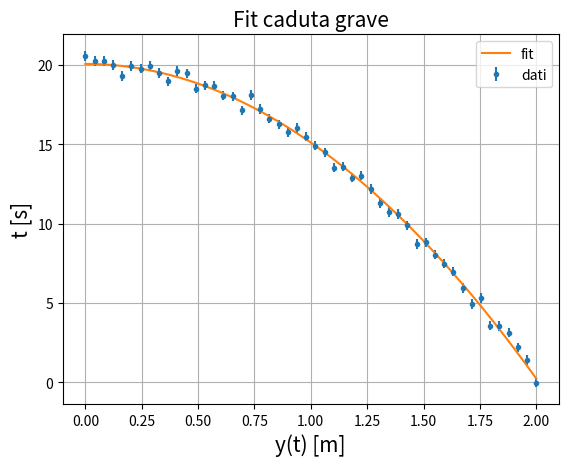

Recreate this plot in Python.
import numpy as np
import matplotlib.pyplot as plt
from scipy.optimize import curve_fit

def Legge_oraria(t, h0, g):
    """
    Restituisce la legge oraria di caduta
    di un corpo che parte da altezza h0 e
    con una velocita' inziale nulla
    """
    return h0 - 0.5*g*t**2

""""
dati misurati:
xdata : fisicamemnte i tempi a cui osservo
        la caduta del corpo non affetti da
        errore
ydata : fisicamente la posizione del corpo
        misurata a dati tempi xdata afetta
        da errore
"""

#misuro 50 tempi tra 0 e 2 secondi
xdata = np.linspace(0, 2, 50)

#legge di caduta del corpo
y = Legge_oraria(xdata, 20, 9.81)
rng = np.random.default_rng()
y_noise = 0.3 * rng.normal(size=xdata.size)
#dati misurati afferri da errore
ydata = y + y_noise
dydata = np.array(ydata.size*[0.3])

#funzione che mi permette di vedere anche le barre d'errore
plt.errorbar(xdata, ydata, dydata, fmt='.', label='dati')

#array dei valori che mi aspetto, circa, di ottenere
init = np.array([15, 10])
#eseguo il fit
popt, pcov = curve_fit(Legge_oraria, xdata, ydata, init, sigma=dydata, absolute_sigma=False)

h0, g = popt
dh0, dg = np.sqrt(pcov.diagonal())
print(f'Altezza inziale h0 = {h0:.3f} +- {dh0:.3f}')
print(f"Accelerazione di gravita' g = {g:.3f} +- {dg:.3f}")

#garfico del fit
t = np.linspace(np.min(xdata), np.max(xdata), 1000)
plt.plot(t, Legge_oraria(t, *popt), label='fit')

plt.grid()
plt.title('Fit caduta grave', fontsize=15)
plt.xlabel('y(t) [m]', fontsize=15)
plt.ylabel('t [s]', fontsize=15)
plt.legend(loc='best')
plt.show()